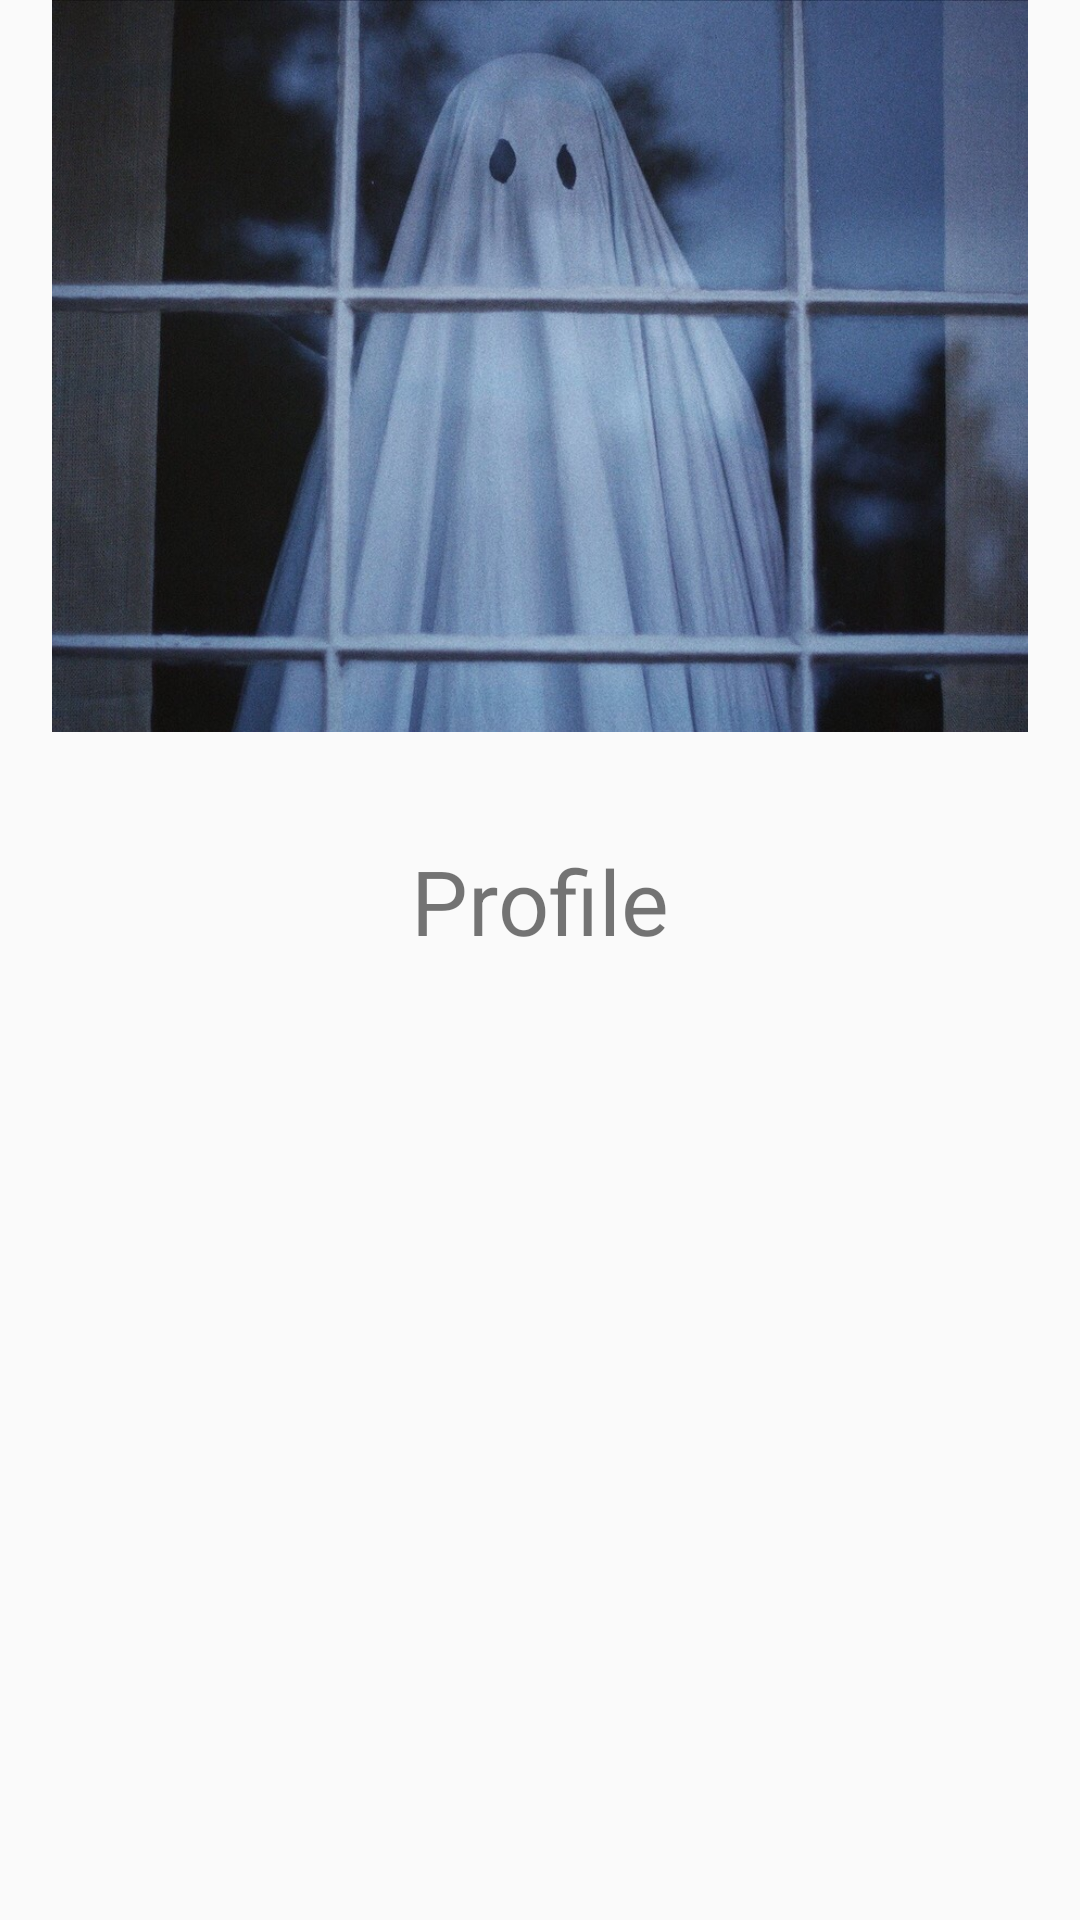

This screen was rendered from an Android layout file. Write that file and the resources it references.
<!-- AndroidManifest.xml: application theme AppTheme -->
<!-- res/layout/fragment_profile.xml -->
<?xml version="1.0" encoding="utf-8"?>
<FrameLayout xmlns:android="http://schemas.android.com/apk/res/android"
        xmlns:tools="http://schemas.android.com/tools"
        android:layout_width="match_parent"
        android:layout_height="match_parent"
        android:id="@+id/fragment_profile"
        tools:context=".ui.ProfileFragment">

    <ImageView
            android:id="@+id/iv_profile"
            android:layout_width="wrap_content"
            android:layout_height="244dp"
            android:contentDescription="Image"
            android:src="@drawable/img" />

    <TextView
            android:id="@+id/tv_profile"
            android:layout_width="match_parent"
            android:layout_height="wrap_content"
            android:text="Profile"
            android:textAlignment="center"
            android:layout_marginTop="280dp"
            android:textSize="30sp" />

</FrameLayout>
<!-- resources referenced by this layout -->
<resources>
  <!-- drawable img: jpg bitmap (drawable, 178470 bytes) -->
  <style name="AppTheme" parent="Theme.AppCompat.Light.DarkActionBar">
          
          <item name="colorPrimary">@color/colorPrimary</item>
          <item name="colorPrimaryDark">@color/colorPrimaryDark</item>
          <item name="colorAccent">@color/colorAccent</item>
      </style>
  <color name="colorPrimary">#283593</color>
  <color name="colorPrimaryDark">#1a237e</color>
  <color name="colorAccent">#FFEB3B</color>
</resources>
